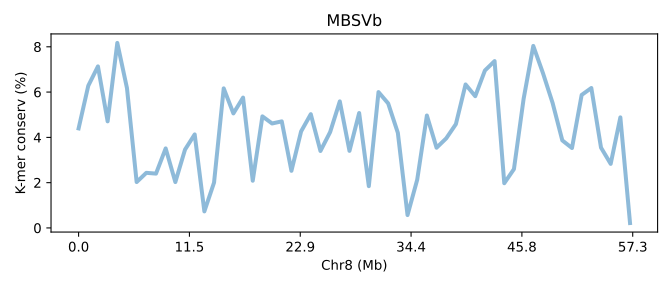

Values plotted in this chart, from the file beside it:
SeqID	Chr8 (Mb)	K-mer conserv (%)	Group	Group_chrom
MBSVb.chr8	0.0	4.397	0	0
MBSVb.chr8	0.01746	6.28	0	0
MBSVb.chr8	0.03492	7.135	0	0
MBSVb.chr8	0.05238	4.709	0	0
MBSVb.chr8	0.06983	8.171	0	0
MBSVb.chr8	0.08729	6.176	0	0
MBSVb.chr8	0.1048	2.028	0	0
MBSVb.chr8	0.1222	2.435	0	0
MBSVb.chr8	0.1397	2.4	0	0
MBSVb.chr8	0.1571	3.513	0	0
MBSVb.chr8	0.1746	2.027	0	0
MBSVb.chr8	0.192	3.461	0	0
MBSVb.chr8	0.2095	4.131	0	0
MBSVb.chr8	0.227	0.7319	0	0
MBSVb.chr8	0.2444	2.003	0	0
MBSVb.chr8	0.2619	6.164	0	0
MBSVb.chr8	0.2793	5.059	0	0
MBSVb.chr8	0.2968	5.756	0	0
MBSVb.chr8	0.3143	2.086	0	0
MBSVb.chr8	0.3317	4.928	0	0
MBSVb.chr8	0.3492	4.614	0	0
MBSVb.chr8	0.3666	4.707	0	0
MBSVb.chr8	0.3841	2.523	0	0
MBSVb.chr8	0.4015	4.264	0	0
MBSVb.chr8	0.419	5.025	0	0
MBSVb.chr8	0.4365	3.4	0	0
MBSVb.chr8	0.4539	4.233	0	0
MBSVb.chr8	0.4714	5.589	0	0
MBSVb.chr8	0.4888	3.405	0	0
MBSVb.chr8	0.5063	5.076	0	0
MBSVb.chr8	0.5238	1.846	0	0
MBSVb.chr8	0.5412	6	0	0
MBSVb.chr8	0.5587	5.5	0	0
MBSVb.chr8	0.5761	4.2	0	0
MBSVb.chr8	0.5936	0.5697	0	0
MBSVb.chr8	0.6111	2.128	0	0
MBSVb.chr8	0.6285	4.966	0	0
MBSVb.chr8	0.646	3.543	0	0
MBSVb.chr8	0.6634	3.957	0	0
MBSVb.chr8	0.6809	4.586	0	0
MBSVb.chr8	0.6983	6.337	0	0
MBSVb.chr8	0.7158	5.819	0	0
MBSVb.chr8	0.7333	6.954	0	0
MBSVb.chr8	0.7507	7.369	0	0
MBSVb.chr8	0.7682	1.975	0	0
MBSVb.chr8	0.7856	2.599	0	0
MBSVb.chr8	0.8031	5.702	0	0
MBSVb.chr8	0.8206	8.039	0	0
MBSVb.chr8	0.838	6.837	0	0
MBSVb.chr8	0.8555	5.515	0	0
MBSVb.chr8	0.8729	3.866	0	0
MBSVb.chr8	0.8904	3.53	0	0
MBSVb.chr8	0.9079	5.874	0	0
MBSVb.chr8	0.9253	6.18	0	0
MBSVb.chr8	0.9428	3.548	0	0
MBSVb.chr8	0.9602	2.831	0	0
MBSVb.chr8	0.9777	4.883	0	0
MBSVb.chr8	0.9951	0.2169	0	0
